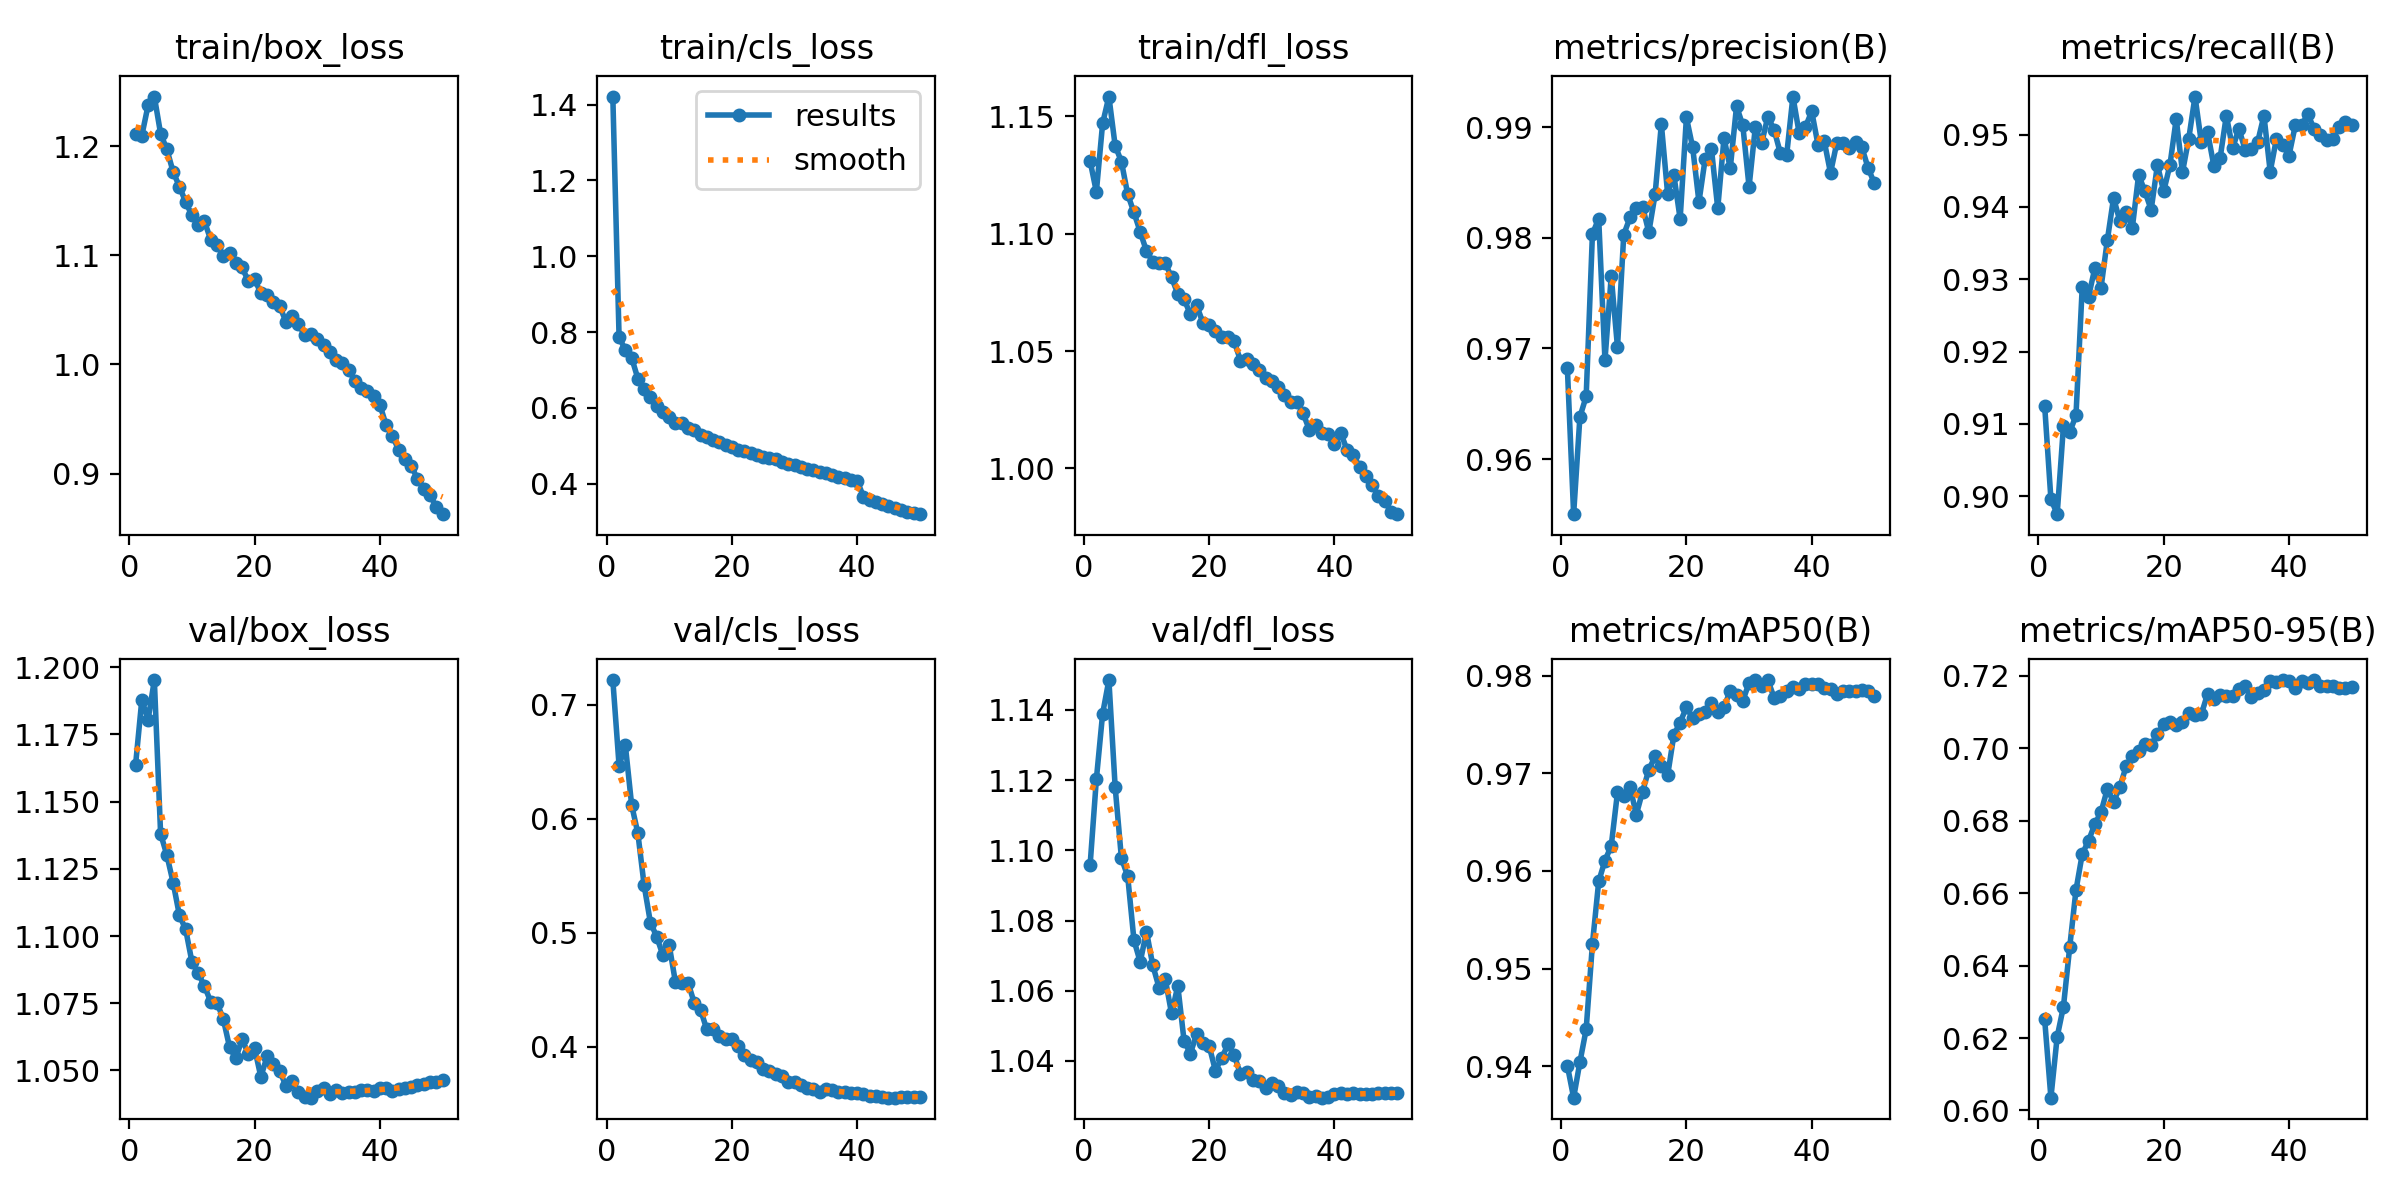

Data behind this chart, as committed beside it:
epoch, time, train/box_loss, train/cls_loss, train/dfl_loss, metrics/precision(B), metrics/recall(B), metrics/mAP50(B), metrics/mAP50-95(B), val/box_loss, val/cls_loss, val/dfl_loss, lr/pg0, lr/pg1, lr/pg2
1, 217.6, 1.212, 1.421, 1.131, 0.9682, 0.9125, 0.9401, 0.6252, 1.164, 0.7216, 1.096, 0.003331, 0.003331, 0.003331
2, 418.1, 1.21, 0.7863, 1.118, 0.955, 0.8996, 0.9368, 0.6035, 1.188, 0.6465, 1.12, 0.006532, 0.006532, 0.006532
3, 626.6, 1.237, 0.7529, 1.147, 0.9638, 0.8975, 0.9404, 0.6203, 1.18, 0.6643, 1.139, 0.009602, 0.009602, 0.009602
4, 836.2, 1.246, 0.7324, 1.158, 0.9657, 0.9097, 0.9438, 0.6287, 1.195, 0.6122, 1.149, 0.009406, 0.009406, 0.009406
5, 1051, 1.212, 0.677, 1.138, 0.9803, 0.9088, 0.9525, 0.6451, 1.138, 0.587, 1.118, 0.009208, 0.009208, 0.009208
6, 1260, 1.197, 0.649, 1.131, 0.9817, 0.9112, 0.9589, 0.6608, 1.13, 0.5415, 1.098, 0.00901, 0.00901, 0.00901
7, 1460, 1.177, 0.6274, 1.117, 0.9689, 0.9289, 0.9611, 0.6708, 1.12, 0.5089, 1.093, 0.008812, 0.008812, 0.008812
8, 1673, 1.163, 0.6049, 1.109, 0.9765, 0.9276, 0.9626, 0.6745, 1.108, 0.4966, 1.074, 0.008614, 0.008614, 0.008614
9, 1877, 1.149, 0.5893, 1.101, 0.9701, 0.9315, 0.968, 0.679, 1.102, 0.48, 1.068, 0.008416, 0.008416, 0.008416
10, 2080, 1.137, 0.5764, 1.093, 0.9803, 0.9288, 0.9677, 0.6824, 1.09, 0.489, 1.077, 0.008218, 0.008218, 0.008218
11, 2281, 1.127, 0.5595, 1.088, 0.9818, 0.9354, 0.9686, 0.6887, 1.086, 0.4564, 1.067, 0.00802, 0.00802, 0.00802
12, 2484, 1.131, 0.5589, 1.088, 0.9827, 0.9412, 0.9658, 0.6852, 1.081, 0.4556, 1.061, 0.007822, 0.007822, 0.007822
13, 2687, 1.114, 0.5467, 1.088, 0.9828, 0.9381, 0.9681, 0.6893, 1.076, 0.4563, 1.063, 0.007624, 0.007624, 0.007624
14, 2893, 1.11, 0.5404, 1.081, 0.9805, 0.9393, 0.9704, 0.695, 1.075, 0.4384, 1.054, 0.007426, 0.007426, 0.007426
15, 3096, 1.099, 0.5273, 1.074, 0.9839, 0.9371, 0.9717, 0.6978, 1.069, 0.4325, 1.061, 0.007228, 0.007228, 0.007228
16, 3300, 1.103, 0.522, 1.072, 0.9903, 0.9444, 0.9707, 0.6993, 1.059, 0.4151, 1.046, 0.00703, 0.00703, 0.00703
17, 3505, 1.093, 0.5158, 1.066, 0.984, 0.9421, 0.9698, 0.7013, 1.055, 0.4153, 1.042, 0.006832, 0.006832, 0.006832
18, 3713, 1.089, 0.5099, 1.07, 0.9857, 0.9396, 0.9739, 0.701, 1.062, 0.4093, 1.048, 0.006634, 0.006634, 0.006634
19, 3915, 1.076, 0.501, 1.062, 0.9817, 0.9458, 0.9752, 0.7038, 1.056, 0.4068, 1.045, 0.006436, 0.006436, 0.006436
20, 4116, 1.078, 0.4958, 1.061, 0.9909, 0.9421, 0.9768, 0.7068, 1.058, 0.4068, 1.044, 0.006238, 0.006238, 0.006238
21, 4320, 1.066, 0.49, 1.058, 0.9882, 0.9458, 0.9757, 0.7074, 1.048, 0.4005, 1.037, 0.00604, 0.00604, 0.00604
22, 4519, 1.063, 0.4872, 1.056, 0.9832, 0.9522, 0.9761, 0.7065, 1.055, 0.3925, 1.041, 0.005842, 0.005842, 0.005842
23, 4723, 1.058, 0.4807, 1.056, 0.9871, 0.9448, 0.9762, 0.7073, 1.053, 0.388, 1.045, 0.005644, 0.005644, 0.005644
24, 4928, 1.054, 0.4765, 1.054, 0.988, 0.9494, 0.9772, 0.7097, 1.05, 0.3868, 1.042, 0.005446, 0.005446, 0.005446
25, 5133, 1.039, 0.4695, 1.046, 0.9827, 0.9553, 0.9763, 0.7093, 1.044, 0.3809, 1.036, 0.005248, 0.005248, 0.005248
26, 5347, 1.044, 0.4687, 1.047, 0.989, 0.949, 0.9768, 0.7094, 1.046, 0.3784, 1.037, 0.00505, 0.00505, 0.00505
27, 5552, 1.037, 0.4654, 1.044, 0.9863, 0.9503, 0.9785, 0.715, 1.042, 0.376, 1.035, 0.004852, 0.004852, 0.004852
28, 5753, 1.027, 0.458, 1.042, 0.9919, 0.9457, 0.978, 0.7136, 1.04, 0.3742, 1.034, 0.004654, 0.004654, 0.004654
29, 5958, 1.028, 0.4527, 1.039, 0.9902, 0.9467, 0.9774, 0.7147, 1.04, 0.3691, 1.032, 0.004456, 0.004456, 0.004456
30, 6160, 1.023, 0.4492, 1.037, 0.9846, 0.9526, 0.9793, 0.7144, 1.042, 0.3688, 1.034, 0.004258, 0.004258, 0.004258
31, 6365, 1.018, 0.4433, 1.035, 0.99, 0.9481, 0.9796, 0.7143, 1.044, 0.3665, 1.033, 0.00406, 0.00406, 0.00406
32, 6570, 1.012, 0.4385, 1.031, 0.9885, 0.9508, 0.979, 0.7163, 1.041, 0.3641, 1.031, 0.003862, 0.003862, 0.003862
33, 6773, 1.004, 0.4353, 1.028, 0.9909, 0.9479, 0.9796, 0.7173, 1.043, 0.3627, 1.03, 0.003664, 0.003664, 0.003664
34, 6973, 1.001, 0.4311, 1.029, 0.9898, 0.9481, 0.9777, 0.7143, 1.042, 0.3605, 1.031, 0.003466, 0.003466, 0.003466
35, 7174, 0.9951, 0.4277, 1.023, 0.9876, 0.949, 0.9779, 0.7151, 1.042, 0.3629, 1.031, 0.003268, 0.003268, 0.003268
36, 7378, 0.985, 0.4231, 1.016, 0.9875, 0.9526, 0.9784, 0.7162, 1.042, 0.3618, 1.03, 0.00307, 0.00307, 0.00307
37, 7589, 0.9781, 0.4164, 1.019, 0.9928, 0.9449, 0.9789, 0.7185, 1.043, 0.3607, 1.03, 0.002872, 0.002872, 0.002872
38, 7801, 0.9754, 0.4143, 1.015, 0.9894, 0.9494, 0.9787, 0.7184, 1.043, 0.3598, 1.03, 0.002674, 0.002674, 0.002674
39, 8008, 0.9711, 0.4096, 1.015, 0.99, 0.9485, 0.9791, 0.7188, 1.042, 0.3597, 1.03, 0.002476, 0.002476, 0.002476
40, 8216, 0.9629, 0.4076, 1.011, 0.9914, 0.9471, 0.9792, 0.7186, 1.043, 0.3598, 1.03, 0.002278, 0.002278, 0.002278
41, 8419, 0.9444, 0.3658, 1.015, 0.9884, 0.9513, 0.9792, 0.7168, 1.043, 0.3585, 1.031, 0.00208, 0.00208, 0.00208
42, 8614, 0.9342, 0.3567, 1.008, 0.9887, 0.9513, 0.9788, 0.7186, 1.042, 0.3569, 1.031, 0.001882, 0.001882, 0.001882
43, 8818, 0.9218, 0.3522, 1.006, 0.9859, 0.9528, 0.9786, 0.7181, 1.043, 0.3564, 1.031, 0.001684, 0.001684, 0.001684
44, 9025, 0.9133, 0.347, 1.001, 0.9886, 0.9508, 0.9782, 0.7188, 1.043, 0.3558, 1.03, 0.001486, 0.001486, 0.001486
45, 9226, 0.9068, 0.3397, 0.9967, 0.9886, 0.9499, 0.9784, 0.7171, 1.044, 0.3554, 1.031, 0.001288, 0.001288, 0.001288
46, 9423, 0.8953, 0.3358, 0.9929, 0.9881, 0.9493, 0.9784, 0.7171, 1.044, 0.3553, 1.031, 0.00109, 0.00109, 0.00109
47, 9619, 0.886, 0.3314, 0.9883, 0.9886, 0.9494, 0.9785, 0.7172, 1.045, 0.3557, 1.031, 0.000892, 0.000892, 0.000892
48, 9814, 0.8807, 0.3261, 0.9862, 0.9882, 0.951, 0.9785, 0.7166, 1.046, 0.3559, 1.031, 0.000694, 0.000694, 0.000694
49, 10018, 0.869, 0.3227, 0.9816, 0.9863, 0.9517, 0.9785, 0.7165, 1.046, 0.3563, 1.031, 0.000496, 0.000496, 0.000496
50, 10228, 0.8628, 0.3195, 0.9805, 0.9849, 0.9513, 0.978, 0.717, 1.046, 0.3562, 1.031, 0.000298, 0.000298, 0.000298
